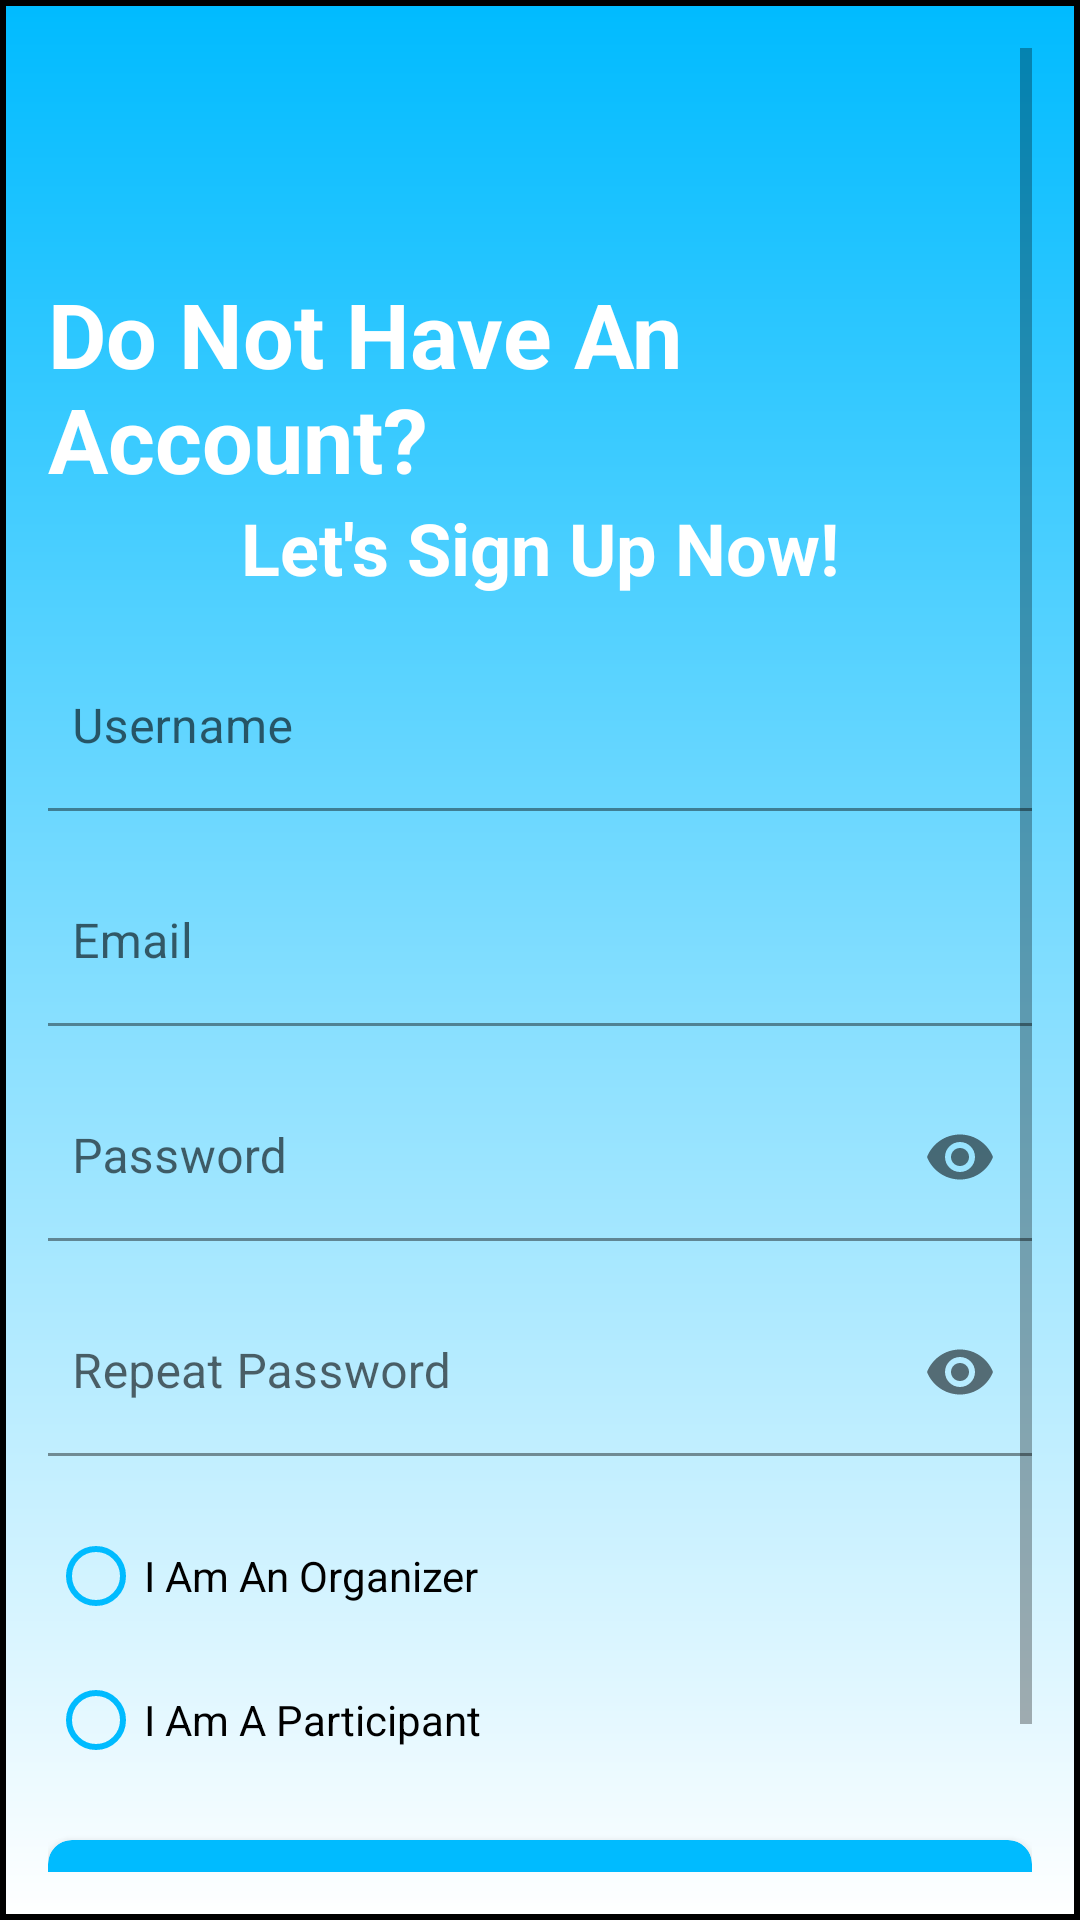

Here is an Android app screen rendered from its layout file. Give the layout XML and the strings, colors and styles it references.
<!-- AndroidManifest.xml: application theme Theme.EventUs -->
<!-- res/layout/fragment_registration.xml -->
<ScrollView xmlns:android="http://schemas.android.com/apk/res/android"
    xmlns:app="http://schemas.android.com/apk/res-auto"
    xmlns:tools="http://schemas.android.com/tools"
    android:layout_width="match_parent"
    android:layout_height="match_parent"
    android:background="@drawable/main_background"
    android:paddingLeft="@dimen/fragment_horizontal_margin"
    android:paddingTop="@dimen/fragment_vertical_margin"
    android:paddingRight="@dimen/fragment_horizontal_margin"
    android:paddingBottom="@dimen/fragment_vertical_margin"
    tools:context=".ui.registration.RegistrationFragment">

    <androidx.constraintlayout.widget.ConstraintLayout
        android:id="@+id/container"
        android:layout_width="match_parent"
        android:layout_height="wrap_content">

        
        <TextView
            android:id="@+id/welcomeText"
            android:layout_width="wrap_content"
            android:layout_height="wrap_content"
            android:layout_gravity="center_horizontal"
            android:layout_marginTop="75dp"
            android:layout_marginBottom="32dp"
            android:text="@string/do_not_have_an_account"
            android:textColor="@android:color/white"
            android:textSize="30sp"
            android:textStyle="bold"
            app:layout_constraintTop_toTopOf="parent"
            app:layout_constraintStart_toStartOf="parent"
            app:layout_constraintEnd_toEndOf="parent" />

        
        <TextView
            android:id="@+id/registrationText"
            android:layout_width="wrap_content"
            android:layout_height="wrap_content"
            android:layout_marginBottom="32dp"
            android:text="@string/let_s_sign_up_now"
            android:textColor="@android:color/white"
            android:textSize="24sp"
            android:textStyle="bold"
            app:layout_constraintTop_toBottomOf="@id/welcomeText"
            app:layout_constraintStart_toStartOf="parent"
            app:layout_constraintEnd_toEndOf="parent" />

        
        <com.google.android.material.textfield.TextInputLayout
            android:id="@+id/textInputUsername"
            style="@style/RoundedTextInputLayout"
            android:layout_width="0dp"
            android:layout_height="wrap_content"
            android:layout_marginTop="16dp"
            android:hint="@string/username"
            app:layout_constraintStart_toStartOf="parent"
            app:layout_constraintEnd_toEndOf="parent"
            app:layout_constraintTop_toBottomOf="@+id/registrationText"
            app:layout_constraintHorizontal_bias="0.5"
            app:layout_constraintVertical_bias="0.5">

            <com.google.android.material.textfield.TextInputEditText
                android:id="@+id/username"
                android:layout_width="match_parent"
                android:layout_height="wrap_content"
                android:inputType="text"
                android:maxLines="1"
                android:paddingStart="8dp"
                android:paddingEnd="8dp"
                android:background="@android:color/transparent"/>
        </com.google.android.material.textfield.TextInputLayout>

        
        <com.google.android.material.textfield.TextInputLayout
            android:id="@+id/textInputEmail"
            style="@style/RoundedTextInputLayout"
            android:layout_width="0dp"
            android:layout_height="wrap_content"
            android:layout_marginTop="16dp"
            android:hint="@string/prompt_email"
            app:layout_constraintStart_toStartOf="parent"
            app:layout_constraintEnd_toEndOf="parent"
            app:layout_constraintTop_toBottomOf="@+id/textInputUsername"
            app:layout_constraintHorizontal_bias="0.5"
            app:layout_constraintVertical_bias="0.5">

            <com.google.android.material.textfield.TextInputEditText
                android:id="@+id/email"
                android:layout_width="match_parent"
                android:layout_height="wrap_content"
                android:inputType="textEmailAddress"
                android:maxLines="1"
                android:paddingStart="8dp"
                android:paddingEnd="8dp"
                android:background="@android:color/transparent"/>
        </com.google.android.material.textfield.TextInputLayout>

        
        <com.google.android.material.textfield.TextInputLayout
            android:id="@+id/textInputPassword"
            style="@style/RoundedTextInputLayout"
            android:layout_width="0dp"
            android:layout_height="wrap_content"
            android:layout_marginTop="16dp"
            android:hint="@string/prompt_password"
            app:endIconMode="password_toggle"
            app:layout_constraintStart_toStartOf="parent"
            app:layout_constraintEnd_toEndOf="parent"
            app:layout_constraintTop_toBottomOf="@+id/textInputEmail"
            app:layout_constraintHorizontal_bias="0.5"
            app:layout_constraintVertical_bias="0.5">

            <com.google.android.material.textfield.TextInputEditText
                android:id="@+id/password"
                android:layout_width="match_parent"
                android:layout_height="wrap_content"
                android:inputType="textPassword"
                android:maxLines="1"
                android:paddingStart="8dp"
                android:paddingEnd="8dp"
                android:background="@android:color/transparent"/>
        </com.google.android.material.textfield.TextInputLayout>

        
        <com.google.android.material.textfield.TextInputLayout
            android:id="@+id/textInputRepeatPassword"
            style="@style/RoundedTextInputLayout"
            android:layout_width="0dp"
            android:layout_height="wrap_content"
            android:layout_marginTop="16dp"
            android:hint="@string/repeat_password"
            app:endIconMode="password_toggle"
            app:layout_constraintStart_toStartOf="parent"
            app:layout_constraintEnd_toEndOf="parent"
            app:layout_constraintTop_toBottomOf="@+id/textInputPassword"
            app:layout_constraintHorizontal_bias="0.5"
            app:layout_constraintVertical_bias="0.5">

            <com.google.android.material.textfield.TextInputEditText
                android:id="@+id/passwordValidation"
                android:layout_width="match_parent"
                android:layout_height="wrap_content"
                android:inputType="textPassword"
                android:maxLines="1"
                android:paddingStart="8dp"
                android:paddingEnd="8dp"
                android:background="@android:color/transparent"/>
        </com.google.android.material.textfield.TextInputLayout>

        
        <RadioGroup
            android:id="@+id/radioGroup"
            android:layout_width="0dp"
            android:layout_height="wrap_content"
            android:layout_marginTop="16dp"
            app:layout_constraintStart_toStartOf="parent"
            app:layout_constraintEnd_toEndOf="parent"
            app:layout_constraintTop_toBottomOf="@+id/textInputRepeatPassword"
            app:layout_constraintHorizontal_bias="0.5"
            app:layout_constraintVertical_bias="0.5">

            <RadioButton
                android:id="@+id/radioOrganizer"
                android:layout_width="wrap_content"
                android:layout_height="wrap_content"
                android:text="@string/i_am_an_organizer"
                android:textColor="@color/black"
                app:buttonTint="@color/colorButtonDefault"/>

            <RadioButton
                android:id="@+id/radioParticipant"
                android:layout_width="wrap_content"
                android:layout_height="wrap_content"
                android:text="@string/i_am_a_participant"
                android:textColor="@color/black"
                app:buttonTint="@color/colorButtonDefault"/>

        </RadioGroup>

        
        <com.google.android.material.card.MaterialCardView
            android:id="@+id/registerCard"
            android:layout_width="0dp"
            android:layout_height="wrap_content"
            android:layout_marginTop="16dp"
            android:layout_marginBottom="16dp"
            app:cardCornerRadius="8dp"
            app:cardElevation="4dp"
            app:cardBackgroundColor="@color/colorButtonDefault"
            app:layout_constraintStart_toStartOf="parent"
            app:layout_constraintEnd_toEndOf="parent"
            app:layout_constraintTop_toBottomOf="@+id/radioGroup"
            app:layout_constraintHorizontal_bias="0.5"
            app:layout_constraintVertical_bias="0.5">

            <Button
                android:id="@+id/register"
                android:layout_width="match_parent"
                android:layout_height="wrap_content"
                android:text="@string/register"
                android:textColor="@android:color/white"
                android:textSize="18sp"
                android:textStyle="bold"
                android:paddingTop="16dp"
                android:paddingBottom="16dp"
                android:background="?attr/selectableItemBackground"
                android:gravity="center"/>

        </com.google.android.material.card.MaterialCardView>

        
        <TextView
            android:id="@+id/loginLink"
            android:layout_width="wrap_content"
            android:layout_height="wrap_content"
            android:layout_marginTop="8dp"
            android:text="@string/already_a_member_sign_in_here"
            android:textColor="@color/black"
            android:textStyle="italic"
            app:layout_constraintStart_toStartOf="parent"
            app:layout_constraintEnd_toEndOf="parent"
            app:layout_constraintTop_toBottomOf="@+id/registerCard"
            app:layout_constraintBottom_toBottomOf="parent"
            app:layout_constraintVertical_bias="0.5" />

    </androidx.constraintlayout.widget.ConstraintLayout>
</ScrollView>
<!-- resources referenced by this layout -->
<resources>
  <color name="black">#FF000000</color>
  <color name="colorButtonDefault">@color/MAIN</color>
  <dimen name="fragment_horizontal_margin">16dp</dimen>
  <dimen name="fragment_vertical_margin">16dp</dimen>
  <!-- drawable main_background (drawable) -->
  <shape xmlns:android="http://schemas.android.com/apk/res/android"
      android:shape="rectangle">
  
      <gradient
          android:startColor="@color/colorButtonDefault"
      android:endColor="@color/white"
      android:angle="200"/>
  
      <padding
          android:left="10dp"
          android:top="10dp"
          android:right="10dp"
          android:bottom="10dp"/>
  
      <stroke
          android:width="2dp"
      android:color="@android:color/black"/>
  
  </shape>
  <string name="already_a_member_sign_in_here">Already a member? Sign in here!</string>
  <string name="do_not_have_an_account">Do Not Have An Account?</string>
  <string name="i_am_a_participant">I Am A Participant</string>
  <string name="i_am_an_organizer">I Am An Organizer</string>
  <string name="let_s_sign_up_now">Let\'s Sign Up Now!</string>
  <string name="prompt_email">Email</string>
  <string name="prompt_password">Password</string>
  <string name="register">Register</string>
  <string name="repeat_password">Repeat Password</string>
  <string name="username">Username</string>
  <style name="RoundedTextInputLayout" parent="Widget.MaterialComponents.TextInputLayout.FilledBox">
          <item name="boxCornerRadiusBottomEnd">8dp</item>
          <item name="boxCornerRadiusBottomStart">8dp</item>
          <item name="boxCornerRadiusTopEnd">8dp</item>
          <item name="boxCornerRadiusTopStart">8dp</item>
      </style>
  <style name="Theme.EventUs" parent="Theme.MaterialComponents.DayNight.DarkActionBar">
          
          <item name="colorPrimary">@color/MAIN</item>
          <item name="colorPrimaryVariant">@color/MAIN_VARIANT</item>
          <item name="colorOnPrimary">@color/white</item>
          
          <item name="colorSecondary">@color/MAIN2</item>
          <item name="colorSecondaryVariant">@color/teal_700</item>
          <item name="colorOnSecondary">@color/black</item>
          
          <item name="android:statusBarColor">?attr/colorPrimaryVariant</item>
          
  
          <item name="colorOutline">@color/MAIN_WEAK</item>
          <item name="dividerColor">@color/MAIN_WEAK2</item>
          <item name="windowActionBar">false</item>
          <item name="windowNoTitle">true</item>
      </style>
  <color name="MAIN">#00bbff</color>
  <color name="white">#FFFFFFFF</color>
  <color name="MAIN_VARIANT">#047098</color>
  <color name="MAIN2">#6FD1F7</color>
  <color name="teal_700">#FF018786</color>
  <color name="MAIN_WEAK">#D16FD1F7</color>
  <color name="MAIN_WEAK2">#D1556A71</color>
</resources>
